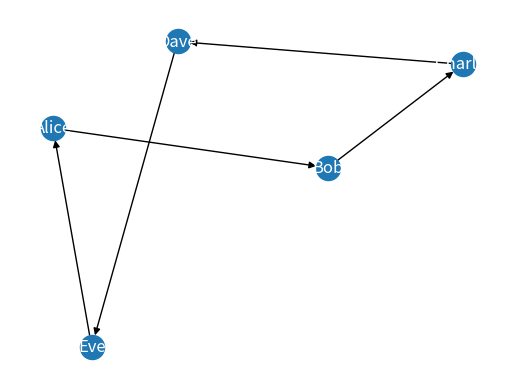

This chart was generated by the following Python code:
# ！/usr/bin/nev python
# -*-coding:utf8-*-
import networkx as nx
import matplotlib.pyplot as plt

# 创建一个空的有向图
G = nx.DiGraph()

# 添加社交网络中的节点
nodes = ['Alice', 'Bob', 'Charlie', 'Dave', 'Eve']
G.add_nodes_from(nodes)

# 添加社交网络中的边
edges = [('Alice', 'Bob'), ('Bob', 'Charlie'), ('Charlie', 'Dave'), ('Dave', 'Eve'), ('Eve', 'Alice')]
G.add_edges_from(edges)

# 使用spring布局获取节点的二维坐标
pos = nx.spring_layout(G)

# 绘制节点和边
nx.draw_networkx_nodes(G, pos)
nx.draw_networkx_edges(G, pos)

# 显示节点标签
labels = {node: node for node in G.nodes}
nx.draw_networkx_labels(G, pos, labels, font_size=12, font_color='w')

# 隐藏坐标轴
plt.axis('off')

# 显示图形
plt.show()
